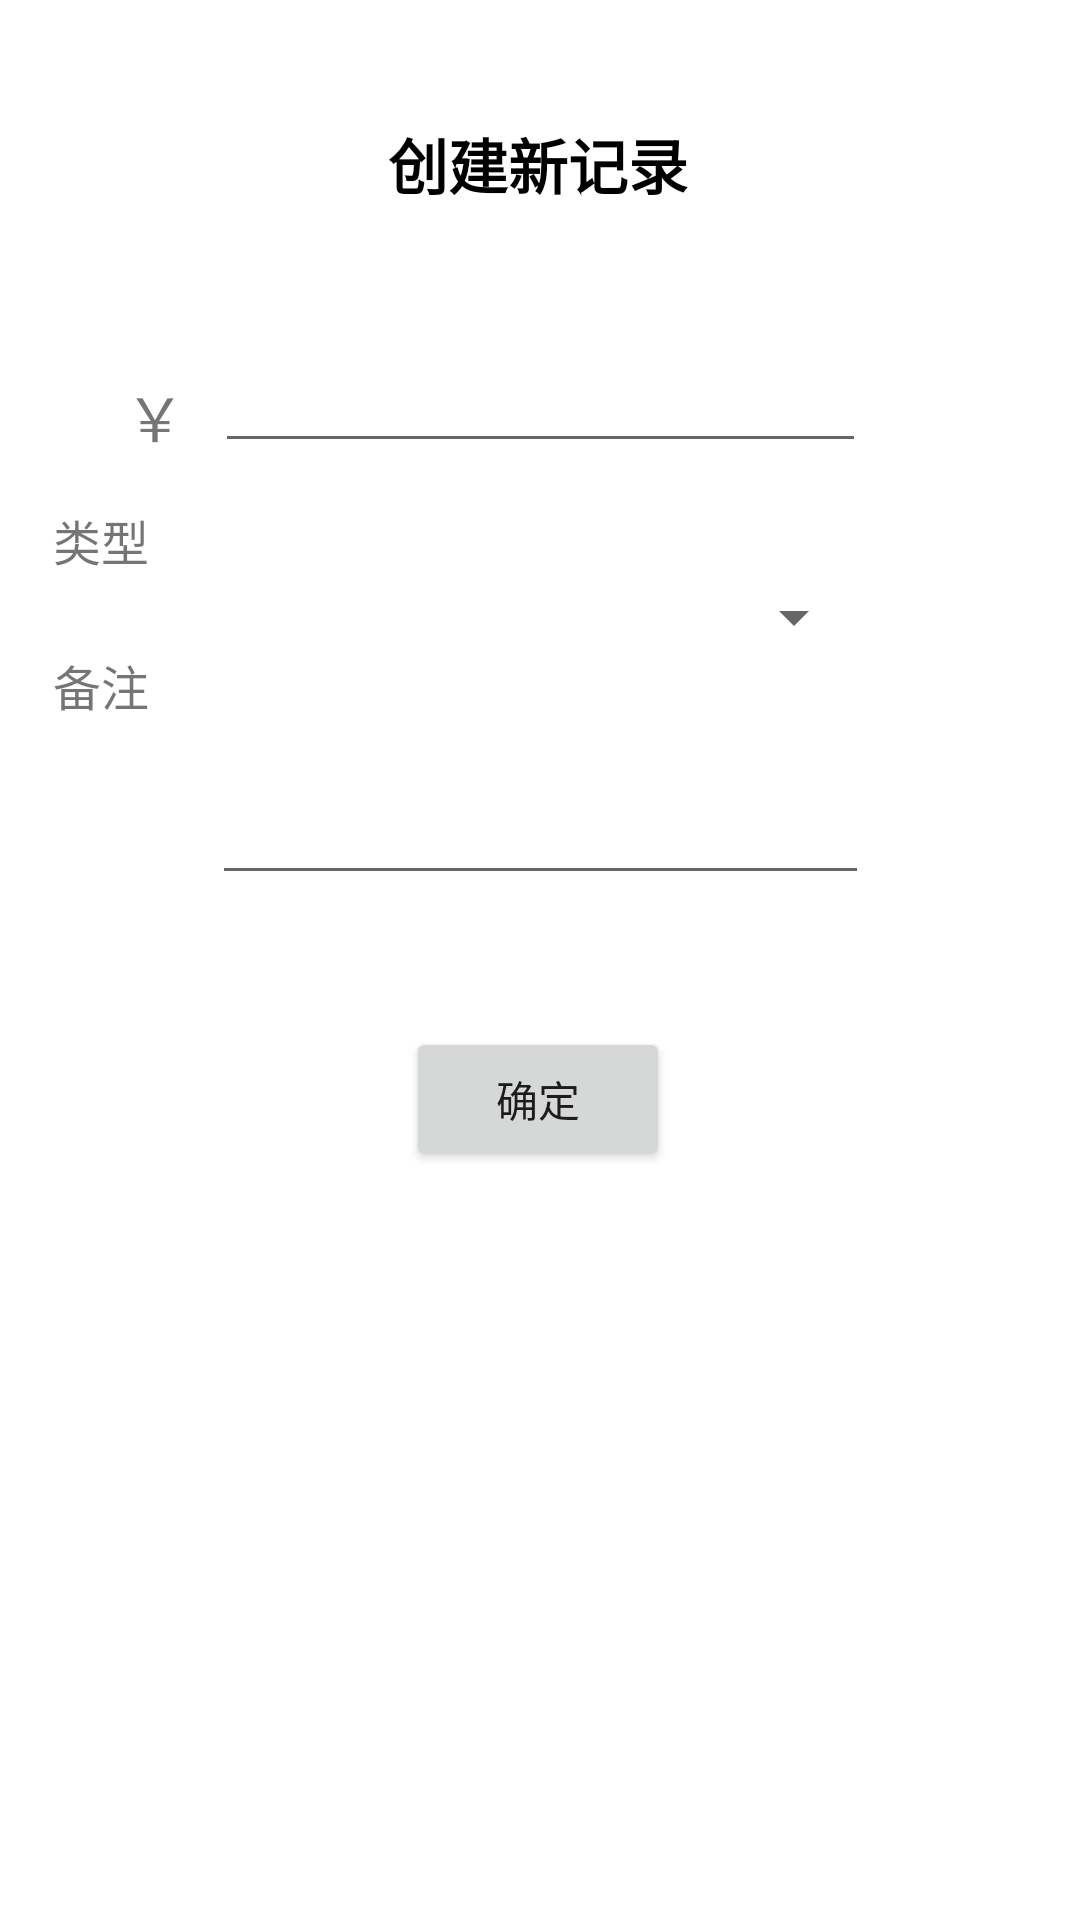

Write the Android layout XML for this screen, with the resource values it uses.
<!-- AndroidManifest.xml: application theme Theme.MyApplication2 -->
<!-- res/layout/activity_new_account.xml -->
<androidx.constraintlayout.widget.ConstraintLayout xmlns:android="http://schemas.android.com/apk/res/android"
    xmlns:app="http://schemas.android.com/apk/res-auto"
    xmlns:tools="http://schemas.android.com/tools"
    android:layout_width="match_parent"
    android:layout_height="match_parent"
    android:backgroundTint="@android:color/holo_red_dark"
    android:backgroundTintMode="src_over"
    android:orientation="vertical">

    <TextView
        android:id="@+id/textView3"
        android:layout_width="44dp"
        android:layout_height="34dp"
        android:layout_marginEnd="16dp"
        android:gravity="center|center_horizontal|center_vertical"
        android:text="备注"
        android:textSize="16sp"
        app:layout_constraintBottom_toBottomOf="parent"
        app:layout_constraintEnd_toStartOf="@+id/spinner"
        app:layout_constraintHorizontal_bias="1.0"
        app:layout_constraintStart_toStartOf="parent"
        app:layout_constraintTop_toBottomOf="@+id/textView"
        app:layout_constraintVertical_bias="0.035" />

    <TextView
        android:id="@+id/labelText"
        android:layout_width="wrap_content"
        android:layout_height="wrap_content"
        android:layout_marginTop="40dp"
        android:gravity="clip_horizontal"
        android:text="@string/new_account"
        android:textColor="@color/black"
        android:textSize="20sp"
        android:textStyle="bold"
        app:layout_constraintEnd_toEndOf="parent"
        app:layout_constraintHorizontal_bias="0.498"
        app:layout_constraintStart_toStartOf="parent"
        app:layout_constraintTop_toTopOf="parent" />

    <Button
        android:id="@+id/okButton"
        android:layout_width="wrap_content"
        android:layout_height="wrap_content"
        android:layout_marginTop="44dp"
        android:text="@string/button_save"
        app:layout_constraintEnd_toEndOf="parent"
        app:layout_constraintHorizontal_bias="0.498"
        app:layout_constraintStart_toStartOf="parent"
        app:layout_constraintTop_toBottomOf="@+id/remarkEditText" />

    <EditText
        android:id="@+id/amountNumberDecimal"
        android:layout_width="217dp"
        android:layout_height="53dp"
        android:layout_marginTop="32dp"
        android:defaultFocusHighlightEnabled="true"
        android:ems="10"
        android:fontFamily="@font/wechat_num"
        android:inputType="number|numberDecimal"
        android:maxLength="8"
        android:textSize="24sp"
        app:layout_constraintEnd_toEndOf="parent"
        app:layout_constraintStart_toStartOf="parent"
        app:layout_constraintTop_toBottomOf="@+id/labelText" />

    <TextView
        android:id="@+id/textView4"
        android:layout_width="18dp"
        android:layout_height="25dp"
        android:layout_marginStart="16dp"
        android:layout_marginTop="124dp"
        android:layout_marginEnd="12dp"
        android:fontFamily="@font/wechat_num"
        android:text="￥"
        android:textSize="20sp"
        app:layout_constraintEnd_toStartOf="@+id/amountNumberDecimal"
        app:layout_constraintHorizontal_bias="1.0"
        app:layout_constraintStart_toStartOf="parent"
        app:layout_constraintTop_toTopOf="parent" />

    <Spinner
        android:id="@+id/spinner"
        android:layout_width="217dp"
        android:layout_height="31dp"
        android:layout_marginTop="36dp"
        android:gravity="center_vertical"
        app:layout_constraintEnd_toEndOf="@+id/amountNumberDecimal"
        app:layout_constraintHorizontal_bias="0.0"
        app:layout_constraintStart_toStartOf="@+id/amountNumberDecimal"
        app:layout_constraintTop_toBottomOf="@+id/amountNumberDecimal" />

    <TextView
        android:id="@+id/textView"
        android:layout_width="44dp"
        android:layout_height="34dp"
        android:layout_marginEnd="16dp"
        android:gravity="center|center_horizontal|center_vertical"
        android:text="类型"
        android:textSize="16sp"
        app:layout_constraintBottom_toBottomOf="parent"
        app:layout_constraintEnd_toStartOf="@+id/spinner"
        app:layout_constraintHorizontal_bias="1.0"
        app:layout_constraintStart_toStartOf="parent"
        app:layout_constraintTop_toTopOf="parent"
        app:layout_constraintVertical_bias="0.269" />

    <Button
        android:id="@+id/deleteButton"
        android:layout_width="wrap_content"
        android:layout_height="wrap_content"
        android:layout_marginTop="44dp"
        android:backgroundTint="@android:color/holo_red_dark"
        android:backgroundTintMode="src_in"
        android:text="@string/button_delete"
        android:visibility="invisible"
        app:layout_constraintEnd_toEndOf="parent"
        app:layout_constraintHorizontal_bias="0.498"
        app:layout_constraintStart_toStartOf="parent"
        app:layout_constraintTop_toBottomOf="@+id/okButton" />

    <EditText
        android:id="@+id/remarkEditText"
        android:layout_width="219dp"
        android:layout_height="61dp"
        android:layout_marginTop="16dp"
        android:ems="10"
        android:inputType="textPersonName"
        app:layout_constraintEnd_toEndOf="parent"
        app:layout_constraintStart_toStartOf="parent"
        app:layout_constraintTop_toBottomOf="@+id/spinner" />
</androidx.constraintlayout.widget.ConstraintLayout>
<!-- resources referenced by this layout -->
<resources>
  <color name="black">#FF000000</color>
  <string name="button_delete">删除</string>
  <string name="button_save">确定</string>
  <string name="new_account">创建新记录</string>
  <style name="Theme.MyApplication2" parent="Theme.MaterialComponents.DayNight.DarkActionBar">
          
          <item name="colorPrimary">@color/bbblue</item>
          <item name="colorPrimaryVariant">@color/purple_700</item>
          <item name="colorOnPrimary">@color/white</item>
          
          <item name="colorSecondary">@color/teal_200</item>
          <item name="colorSecondaryVariant">@color/teal_700</item>
          <item name="colorOnSecondary">@color/black</item>
          
          <item name="android:statusBarColor">?attr/colorPrimary</item>
          
      </style>
  <color name="bbblue">#185ABD</color>
  <color name="purple_700">#FF3700B3</color>
  <color name="white">#FFFFFFFF</color>
  <color name="teal_200">#FF03DAC5</color>
  <color name="teal_700">#FF018786</color>
</resources>
